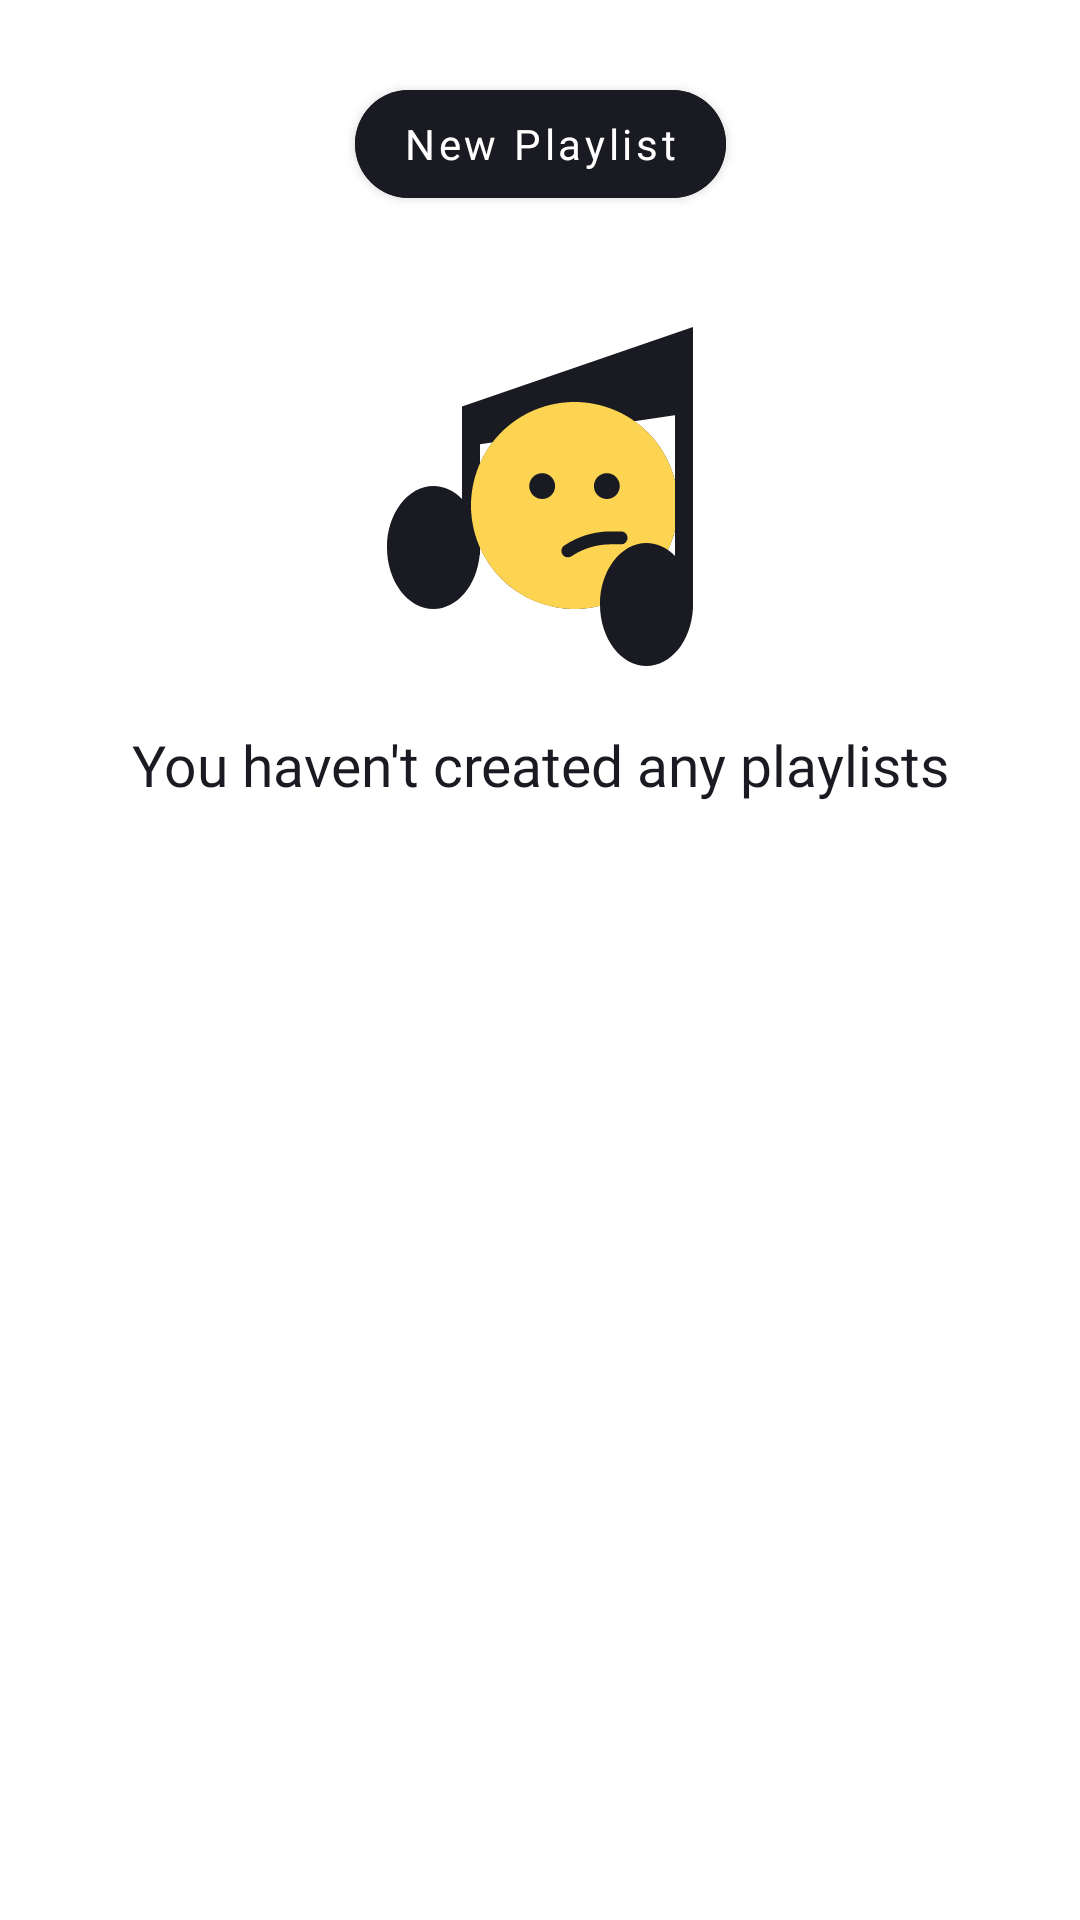

This screen was rendered from an Android layout file. Write that file and the resources it references.
<!-- AndroidManifest.xml: application theme Theme.MaterialComponents.DayNight.NoActionBar -->
<!-- res/layout/fragment_playlist.xml -->
<?xml version="1.0" encoding="utf-8"?>
<FrameLayout xmlns:android="http://schemas.android.com/apk/res/android"
    xmlns:app="http://schemas.android.com/apk/res-auto"
    xmlns:tools="http://schemas.android.com/tools"
    android:layout_width="match_parent"
    android:layout_height="match_parent"
    tools:context="com.arestov.playlistmaker.ui.media.PlaylistFragment">

    <androidx.constraintlayout.widget.ConstraintLayout
        android:layout_width="match_parent"
        android:layout_height="match_parent"
        android:fitsSystemWindows="true">

        <androidx.constraintlayout.widget.Guideline
            android:id="@+id/guideline_top"
            android:layout_width="wrap_content"
            android:layout_height="wrap_content"
            android:orientation="horizontal"
            app:layout_constraintGuide_begin="106dp" />

        <com.google.android.material.button.MaterialButton
            android:id="@+id/create_playlist_button"
            style="@style/Button"
            android:layout_width="wrap_content"
            android:layout_height="wrap_content"
            android:layout_marginTop="24dp"
            android:text="@string/new_playlist"
            app:layout_constraintEnd_toEndOf="parent"
            app:layout_constraintStart_toStartOf="parent"
            app:layout_constraintTop_toTopOf="parent" />

        
        <ImageView
            android:id="@+id/info_container_image"
            style="@style/Container"
            android:layout_width="wrap_content"
            android:layout_height="wrap_content"
            android:src="@drawable/ic_nothing_found"
            app:layout_constraintEnd_toEndOf="parent"
            app:layout_constraintStart_toStartOf="parent"
            app:layout_constraintTop_toTopOf="@id/guideline_top" />

        
        <TextView
            android:id="@+id/info_container_text"
            style="@style/Container"
            android:layout_width="0dp"
            android:layout_height="wrap_content"
            android:layout_marginTop="16dp"
            android:paddingHorizontal="24dp"
            android:text="@string/you_not_created_playlist"
            android:textAlignment="center"
            app:layout_constraintEnd_toEndOf="parent"
            app:layout_constraintStart_toStartOf="parent"
            app:layout_constraintTop_toBottomOf="@id/info_container_image" />

        <androidx.recyclerview.widget.RecyclerView
            android:id="@+id/playlist_recycler_view"
            android:layout_width="0dp"
            android:layout_height="0dp"
            android:layout_marginStart="12dp"
            android:layout_marginEnd="12dp"
            android:layout_marginTop="16dp"
            android:clipToPadding="false"
            app:layout_constraintTop_toBottomOf="@id/create_playlist_button"
            app:layout_constraintBottom_toBottomOf="parent"
            app:layout_constraintStart_toStartOf="parent"
            app:layout_constraintEnd_toEndOf="parent"
            />

    </androidx.constraintlayout.widget.ConstraintLayout>
</FrameLayout>
<!-- resources referenced by this layout -->
<resources>
  <!-- drawable ic_nothing_found: vector/xml drawable (drawable, 2326 chars, omitted) -->
  <string name="new_playlist">New Playlist</string>
  <string name="you_not_created_playlist">You haven\'t created any playlists</string>
  <style name="Button">
          <item name="android:textColor">@color/background_search_screen</item>
          <item name="android:fontFamily">@font/ys_display_medium</item>
          <item name="android:backgroundTint">@color/color_container_info</item>
          <item name="android:textAllCaps">false</item>
          <item name="android:textSize">14sp</item>
          <item name="cornerRadius">50dp</item>
      </style>
  <style name="Container">
          <item name="android:textColor">@color/color_container_info</item>
          <item name="android:fontFamily">@font/ys_display_medium</item>
          <item name="android:textSize">19sp</item>
      </style>
  <color name="background_search_screen">@color/yp_white</color>
  <color name="color_container_info">@color/yp_black</color>
  <color name="yp_white">#FFFFFF</color>
  <color name="yp_black">#1A1B22</color>
</resources>
